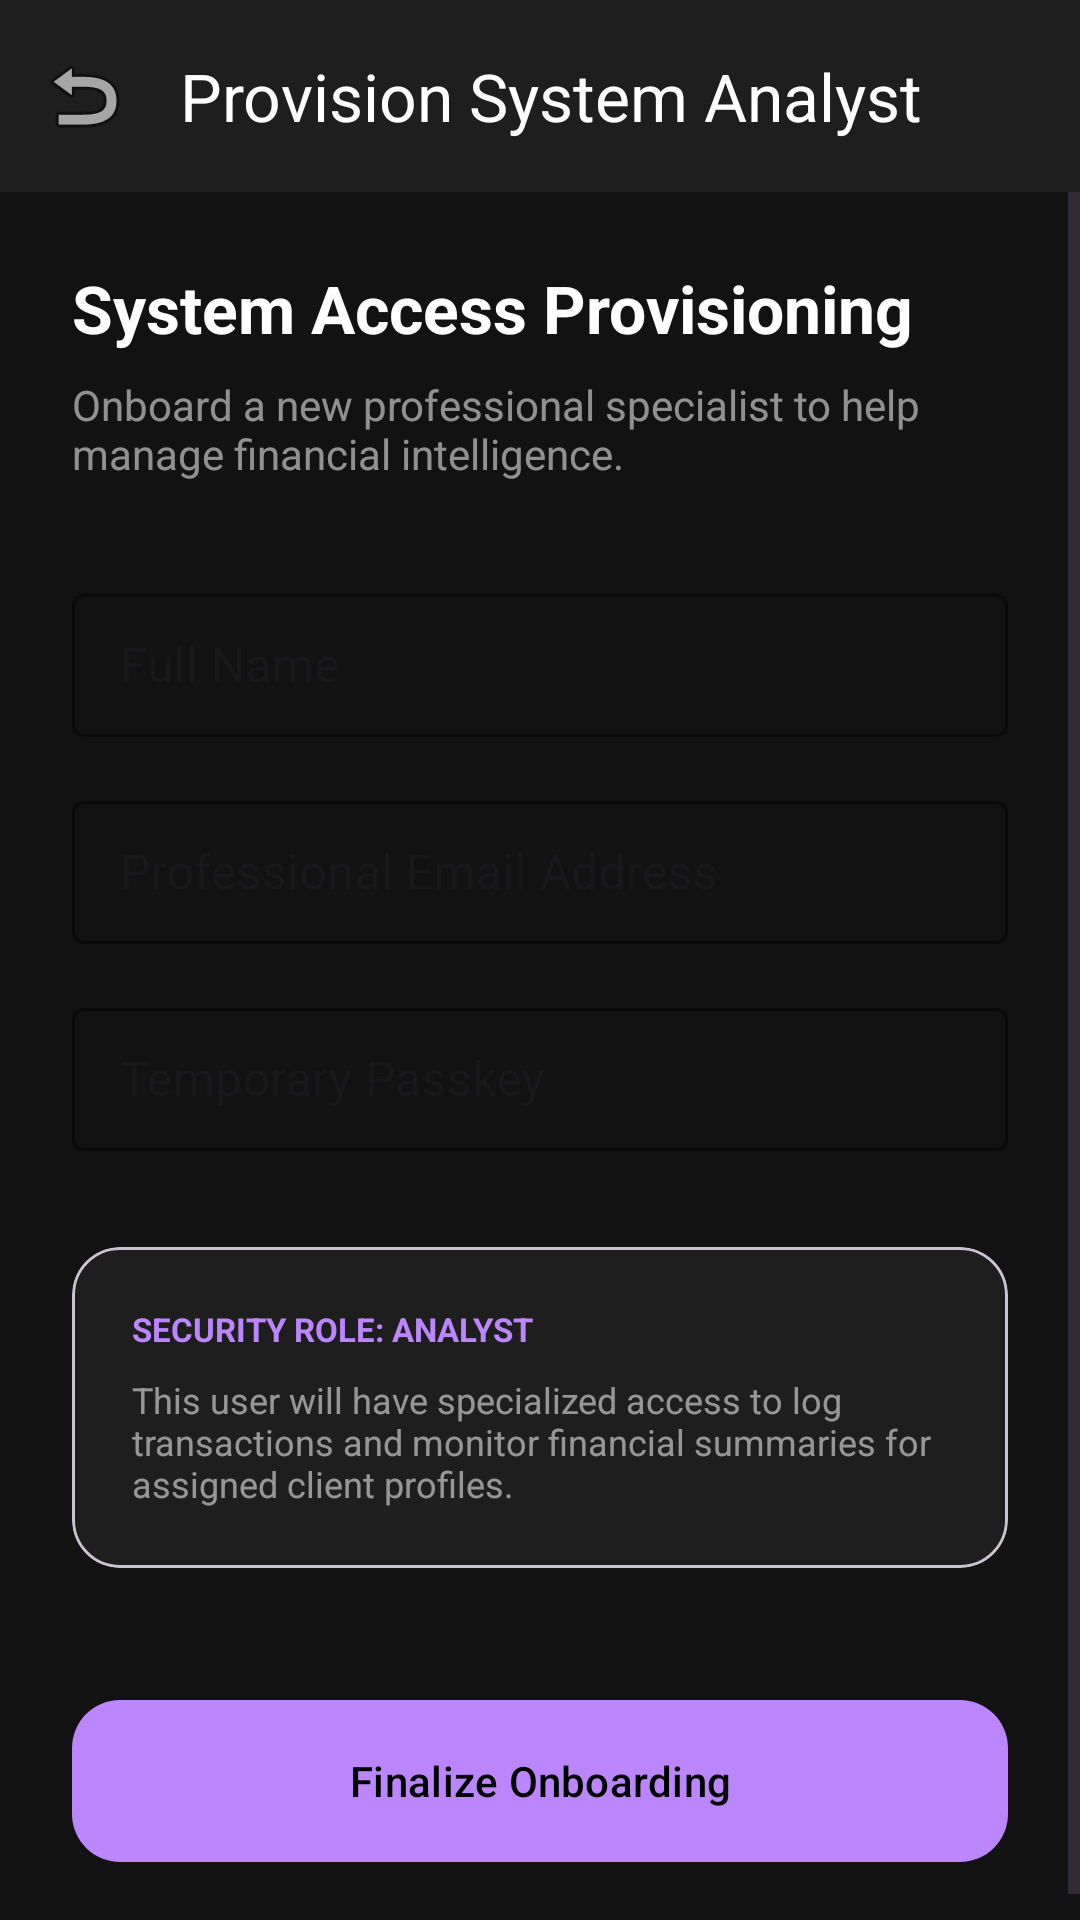

Android layout source for this screen:
<!-- AndroidManifest.xml: application theme Theme.FinanceWise -->
<!-- res/layout/activity_create_analyst.xml -->
<?xml version="1.0" encoding="utf-8"?>
<LinearLayout xmlns:android="http://schemas.android.com/apk/res/android"
    xmlns:app="http://schemas.android.com/apk/res-auto"
    android:layout_width="match_parent"
    android:layout_height="match_parent"
    android:background="#121212"
    android:orientation="vertical">

    <androidx.appcompat.widget.Toolbar
        android:id="@+id/toolbar_create_analyst"
        android:layout_width="match_parent"
        android:layout_height="?attr/actionBarSize"
        android:background="#1E1E1E"
        app:navigationIcon="@android:drawable/ic_menu_revert"
        app:title="Provision System Analyst"
        app:titleTextColor="#FFFFFF" />

    <ScrollView
        android:layout_width="match_parent"
        android:layout_height="match_parent"
        android:fillViewport="true">

        <LinearLayout
            android:layout_width="match_parent"
            android:layout_height="wrap_content"
            android:orientation="vertical"
            android:padding="24dp">

            <TextView
                android:layout_width="wrap_content"
                android:layout_height="wrap_content"
                android:text="System Access Provisioning"
                android:textColor="#FFFFFF"
                android:textSize="22sp"
                android:textStyle="bold"
                android:layout_marginBottom="8dp" />
            
            <TextView
                android:layout_width="wrap_content"
                android:layout_height="wrap_content"
                android:text="Onboard a new professional specialist to help manage financial intelligence."
                android:textColor="#88FFFFFF"
                android:textSize="14sp"
                android:layout_marginBottom="32dp" />

            <com.google.android.material.textfield.TextInputLayout
                android:layout_width="match_parent"
                android:layout_height="wrap_content"
                android:hint="Full Name"
                app:boxStrokeColor="#BB86FC"
                style="@style/Widget.MaterialComponents.TextInputLayout.OutlinedBox.Dense">
                <com.google.android.material.textfield.TextInputEditText
                    android:id="@+id/et_create_analyst_name"
                    android:layout_width="match_parent"
                    android:layout_height="wrap_content"
                    android:textColor="#FFF"/>
            </com.google.android.material.textfield.TextInputLayout>

            <com.google.android.material.textfield.TextInputLayout
                android:layout_width="match_parent"
                android:layout_height="wrap_content"
                android:hint="Professional Email Address"
                android:layout_marginTop="16dp"
                app:boxStrokeColor="#BB86FC"
                style="@style/Widget.MaterialComponents.TextInputLayout.OutlinedBox.Dense">
                <com.google.android.material.textfield.TextInputEditText
                    android:id="@+id/et_create_analyst_email"
                    android:layout_width="match_parent"
                    android:layout_height="wrap_content"
                    android:inputType="textEmailAddress"
                    android:textColor="#FFF"/>
            </com.google.android.material.textfield.TextInputLayout>

            <com.google.android.material.textfield.TextInputLayout
                android:layout_width="match_parent"
                android:layout_height="wrap_content"
                android:hint="Temporary Passkey"
                android:layout_marginTop="16dp"
                app:boxStrokeColor="#BB86FC"
                style="@style/Widget.MaterialComponents.TextInputLayout.OutlinedBox.Dense">
                <com.google.android.material.textfield.TextInputEditText
                    android:id="@+id/et_create_analyst_password"
                    android:layout_width="match_parent"
                    android:layout_height="wrap_content"
                    android:inputType="textPassword"
                    android:textColor="#FFF"/>
            </com.google.android.material.textfield.TextInputLayout>

            <com.google.android.material.card.MaterialCardView
                android:layout_width="match_parent"
                android:layout_height="wrap_content"
                app:cardCornerRadius="16dp"
                app:cardBackgroundColor="#1E1E1E"
                android:layout_marginTop="32dp">
                <LinearLayout
                    android:layout_width="match_parent"
                    android:layout_height="wrap_content"
                    android:orientation="vertical"
                    android:padding="20dp">
                    <TextView
                        android:layout_width="wrap_content"
                        android:layout_height="wrap_content"
                        android:text="SECURITY ROLE: ANALYST"
                        android:textColor="#BB86FC"
                        android:textSize="11sp"
                        android:textStyle="bold"
                        android:textAllCaps="true" />
                    <TextView
                        android:layout_width="wrap_content"
                        android:layout_height="wrap_content"
                        android:text="This user will have specialized access to log transactions and monitor financial summaries for assigned client profiles."
                        android:textColor="#88FFFFFF"
                        android:textSize="12sp"
                        android:layout_marginTop="8dp" />
                </LinearLayout>
            </com.google.android.material.card.MaterialCardView>

            <com.google.android.material.button.MaterialButton
                android:id="@+id/btn_finalize_create_analyst"
                android:layout_width="match_parent"
                android:layout_height="62dp"
                android:layout_marginTop="40dp"
                android:text="Finalize Onboarding"
                app:cornerRadius="16dp"
                app:backgroundTint="#BB86FC"
                android:textColor="#000" />

        </LinearLayout>
    </ScrollView>
</LinearLayout>
<!-- resources referenced by this layout -->
<resources>
  <style name="Theme.FinanceWise" parent="Base.Theme.FinanceWise" />
  <style name="Base.Theme.FinanceWise" parent="Theme.Material3.DayNight.NoActionBar">
          
          
      </style>
</resources>
